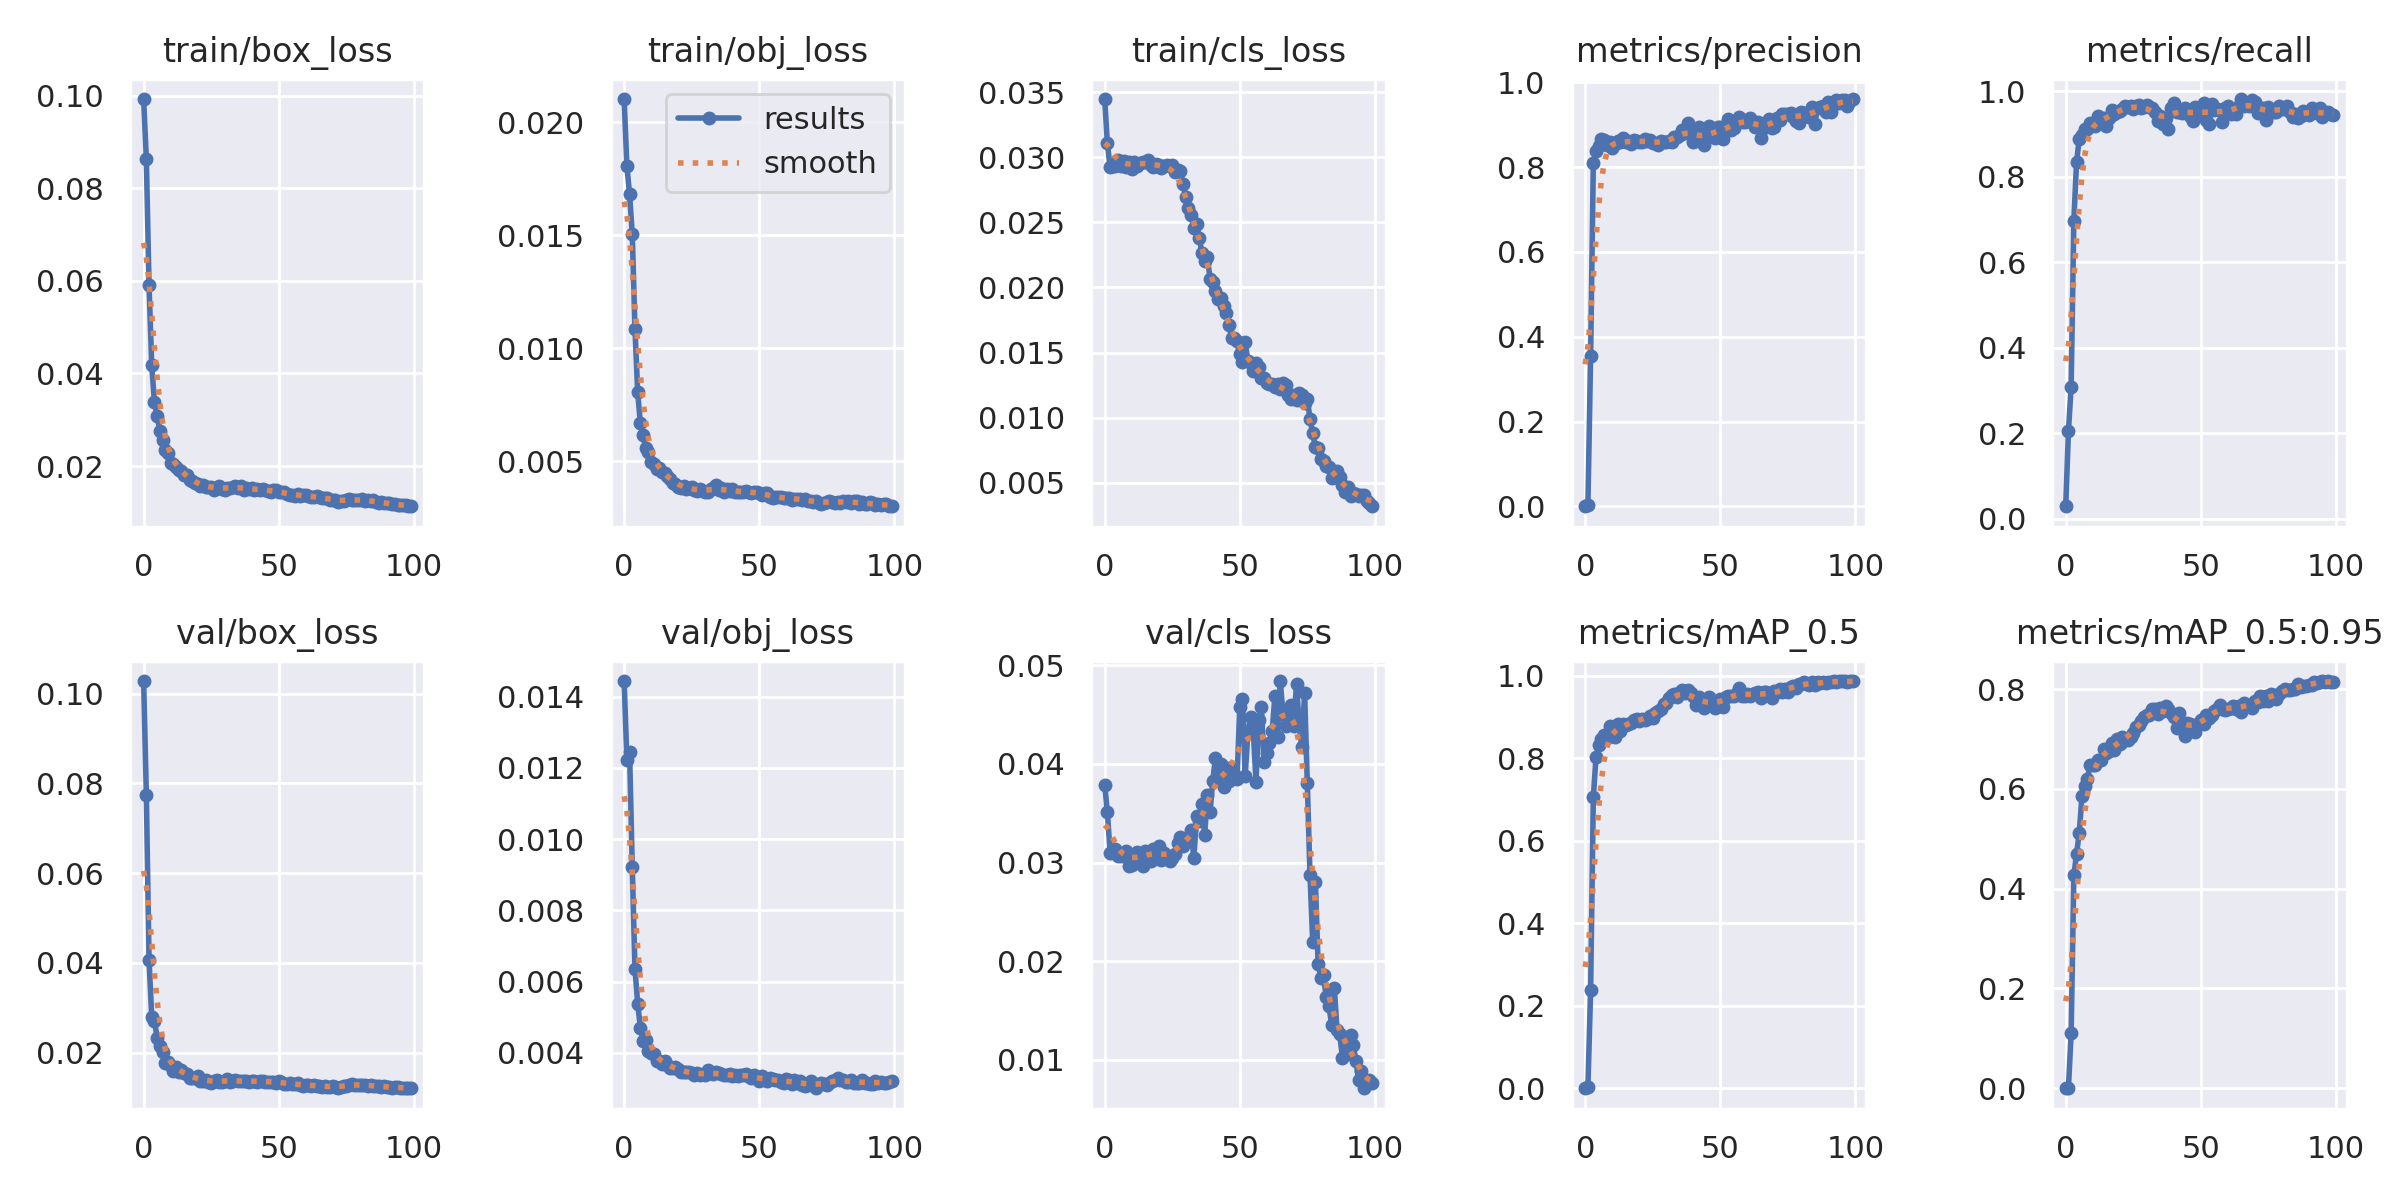

The file beside this chart, header and first rows:
epoch, train/box_loss, train/obj_loss, train/cls_loss, metrics/precision, metrics/recall, metrics/mAP_0.5, metrics/mAP_0.5:0.95, val/box_loss, val/obj_loss, val/cls_loss, x/lr0, x/lr1, x/lr2
0, 0.09926, 0.02103, 0.03446, 0.0002274, 0.02932, 0.0001198, 3.2797e-05, 0.1028, 0.01444, 0.03791, 0.07002, 0.003331, 0.003331
1, 0.0863, 0.01807, 0.03105, 0.0035, 0.2052, 0.002295, 0.0007907, 0.0775, 0.01223, 0.0351, 0.03995, 0.006599, 0.006599
2, 0.05903, 0.01682, 0.02924, 0.3555, 0.3086, 0.238, 0.1104, 0.04066, 0.01246, 0.03102, 0.009821, 0.0098, 0.0098
3, 0.04172, 0.01504, 0.02931, 0.8098, 0.6964, 0.7053, 0.4267, 0.02789, 0.00921, 0.03142, 0.009703, 0.009703, 0.009703
4, 0.03375, 0.01086, 0.02929, 0.8372, 0.8333, 0.8015, 0.4696, 0.02703, 0.006361, 0.0314, 0.009703, 0.009703, 0.009703
5, 0.03084, 0.008048, 0.02981, 0.8496, 0.8889, 0.8307, 0.5118, 0.02337, 0.005385, 0.03063, 0.009604, 0.009604, 0.009604
6, 0.02759, 0.006672, 0.0293, 0.8659, 0.8967, 0.8454, 0.5856, 0.02144, 0.004709, 0.03068, 0.009505, 0.009505, 0.009505
7, 0.02558, 0.006136, 0.0297, 0.8638, 0.9103, 0.857, 0.6068, 0.02014, 0.004336, 0.0307, 0.009406, 0.009406, 0.009406
8, 0.02345, 0.005582, 0.02925, 0.8527, 0.911, 0.8478, 0.6201, 0.01782, 0.004349, 0.03118, 0.009307, 0.009307, 0.009307
9, 0.02284, 0.005387, 0.02966, 0.8595, 0.9259, 0.877, 0.6479, 0.01795, 0.004054, 0.02968, 0.009208, 0.009208, 0.009208
10, 0.02077, 0.004968, 0.02912, 0.8445, 0.9217, 0.8602, 0.6486, 0.017, 0.003989, 0.02978, 0.009109, 0.009109, 0.009109
11, 0.02048, 0.004864, 0.02961, 0.8535, 0.9182, 0.852, 0.6482, 0.01588, 0.003956, 0.03072, 0.00901, 0.00901, 0.00901
12, 0.01977, 0.004638, 0.02932, 0.8618, 0.9429, 0.8837, 0.6584, 0.01684, 0.003781, 0.03109, 0.008911, 0.008911, 0.008911
13, 0.01921, 0.004699, 0.02952, 0.8593, 0.9333, 0.8663, 0.6587, 0.01581, 0.003763, 0.03059, 0.008812, 0.008812, 0.008812
14, 0.01891, 0.004525, 0.0296, 0.8678, 0.9367, 0.8824, 0.6803, 0.01616, 0.003679, 0.02966, 0.008713, 0.008713, 0.008713
15, 0.01815, 0.004472, 0.02961, 0.8585, 0.9182, 0.881, 0.6714, 0.0154, 0.003765, 0.03117, 0.008614, 0.008614, 0.008614
16, 0.01806, 0.004329, 0.02979, 0.8606, 0.9383, 0.8824, 0.6758, 0.01527, 0.003659, 0.03112, 0.008515, 0.008515, 0.008515
17, 0.01708, 0.004187, 0.02939, 0.8546, 0.9568, 0.8859, 0.6916, 0.01446, 0.003584, 0.0302, 0.008416, 0.008416, 0.008416
18, 0.01668, 0.00404, 0.02926, 0.8641, 0.946, 0.8927, 0.6776, 0.0144, 0.00357, 0.03135, 0.008317, 0.008317, 0.008317
19, 0.01632, 0.003995, 0.02945, 0.8616, 0.9522, 0.8942, 0.6995, 0.01426, 0.003597, 0.03125, 0.008218, 0.008218, 0.008218
20, 0.01614, 0.003871, 0.02942, 0.8601, 0.9537, 0.8895, 0.6898, 0.01472, 0.003548, 0.03172, 0.008119, 0.008119, 0.008119
21, 0.01578, 0.003814, 0.02917, 0.859, 0.9592, 0.8944, 0.7049, 0.01359, 0.003471, 0.03023, 0.00802, 0.00802, 0.00802
22, 0.016, 0.003889, 0.02934, 0.8657, 0.9647, 0.8934, 0.6979, 0.01364, 0.003471, 0.031, 0.007921, 0.007921, 0.007921
23, 0.0154, 0.00376, 0.02937, 0.8608, 0.9636, 0.8948, 0.6971, 0.01387, 0.003449, 0.03038, 0.007822, 0.007822, 0.007822
24, 0.01551, 0.003788, 0.02934, 0.8645, 0.9651, 0.9018, 0.7046, 0.01355, 0.003477, 0.03019, 0.007723, 0.007723, 0.007723
25, 0.01543, 0.003843, 0.02942, 0.8564, 0.9571, 0.8974, 0.7129, 0.01336, 0.003429, 0.03043, 0.007624, 0.007624, 0.007624
26, 0.01489, 0.00371, 0.02885, 0.8563, 0.966, 0.9095, 0.7249, 0.01377, 0.003376, 0.03092, 0.007525, 0.007525, 0.007525
27, 0.01527, 0.003699, 0.02901, 0.8518, 0.9667, 0.9133, 0.7284, 0.01386, 0.003442, 0.03196, 0.007426, 0.007426, 0.007426
28, 0.01565, 0.003749, 0.02893, 0.8607, 0.9599, 0.9186, 0.7355, 0.01352, 0.00338, 0.03256, 0.007327, 0.007327, 0.007327
29, 0.01513, 0.003668, 0.02793, 0.8594, 0.9619, 0.9306, 0.7441, 0.01349, 0.003406, 0.03167, 0.007228, 0.007228, 0.007228
30, 0.0149, 0.003624, 0.02693, 0.8601, 0.9677, 0.9338, 0.7481, 0.0137, 0.00337, 0.03221, 0.007129, 0.007129, 0.007129
31, 0.01525, 0.003631, 0.02611, 0.8607, 0.9628, 0.9465, 0.7479, 0.01414, 0.003507, 0.03225, 0.00703, 0.00703, 0.00703
32, 0.01518, 0.00376, 0.02556, 0.8589, 0.9614, 0.952, 0.7595, 0.01345, 0.003426, 0.03326, 0.006931, 0.006931, 0.006931
33, 0.01557, 0.003812, 0.02457, 0.8712, 0.9501, 0.9546, 0.7599, 0.01366, 0.003397, 0.03045, 0.006832, 0.006832, 0.006832
34, 0.01567, 0.003941, 0.02485, 0.8722, 0.929, 0.9473, 0.7492, 0.01388, 0.003465, 0.03468, 0.006733, 0.006733, 0.006733
35, 0.01525, 0.003727, 0.02379, 0.8751, 0.9414, 0.9596, 0.7619, 0.01373, 0.003434, 0.03425, 0.006634, 0.006634, 0.006634
36, 0.0157, 0.003789, 0.02267, 0.8872, 0.9227, 0.965, 0.7566, 0.01365, 0.003398, 0.03596, 0.006535, 0.006535, 0.006535
37, 0.01487, 0.003627, 0.02207, 0.8811, 0.9379, 0.9585, 0.7652, 0.01366, 0.003385, 0.03275, 0.006436, 0.006436, 0.006436
38, 0.01532, 0.003769, 0.0223, 0.9036, 0.9113, 0.964, 0.7611, 0.01368, 0.003366, 0.03685, 0.006337, 0.006337, 0.006337
39, 0.0151, 0.00367, 0.02068, 0.8911, 0.9596, 0.9577, 0.7525, 0.01351, 0.003397, 0.03513, 0.006238, 0.006238, 0.006238
40, 0.01517, 0.003752, 0.02039, 0.8594, 0.9717, 0.9512, 0.745, 0.01359, 0.003341, 0.03829, 0.006139, 0.006139, 0.006139
41, 0.01486, 0.003633, 0.01972, 0.8623, 0.9522, 0.9289, 0.7228, 0.0138, 0.003372, 0.04061, 0.00604, 0.00604, 0.00604
42, 0.01505, 0.003639, 0.01907, 0.8941, 0.951, 0.9482, 0.7513, 0.01354, 0.003351, 0.03833, 0.005941, 0.005941, 0.005941
43, 0.01477, 0.003648, 0.01918, 0.8612, 0.9484, 0.93, 0.7247, 0.0138, 0.003376, 0.03995, 0.005842, 0.005842, 0.005842
44, 0.01504, 0.003646, 0.01858, 0.853, 0.9614, 0.921, 0.7062, 0.01375, 0.003391, 0.03762, 0.005743, 0.005743, 0.005743
45, 0.01482, 0.00369, 0.01803, 0.8738, 0.9491, 0.9394, 0.7329, 0.01358, 0.003408, 0.03963, 0.005644, 0.005644, 0.005644
46, 0.0147, 0.003618, 0.01715, 0.8979, 0.9414, 0.9487, 0.7306, 0.01355, 0.003358, 0.03828, 0.005545, 0.005545, 0.005545
47, 0.01443, 0.003592, 0.01611, 0.8803, 0.931, 0.93, 0.726, 0.01346, 0.003284, 0.03964, 0.005446, 0.005446, 0.005446
48, 0.01494, 0.003632, 0.01611, 0.869, 0.9622, 0.9219, 0.7136, 0.01353, 0.003391, 0.03898, 0.005347, 0.005347, 0.005347
49, 0.01473, 0.003651, 0.01587, 0.8949, 0.9593, 0.933, 0.7298, 0.01335, 0.003284, 0.03846, 0.005248, 0.005248, 0.005248
50, 0.01441, 0.003576, 0.01486, 0.8949, 0.9475, 0.9431, 0.7379, 0.01366, 0.003204, 0.04577, 0.005149, 0.005149, 0.005149
51, 0.01431, 0.003521, 0.01431, 0.867, 0.9722, 0.9225, 0.7298, 0.01339, 0.003346, 0.04663, 0.00505, 0.00505, 0.00505
52, 0.01432, 0.003569, 0.01581, 0.891, 0.9334, 0.9479, 0.749, 0.01305, 0.003242, 0.03873, 0.004951, 0.004951, 0.004951
53, 0.01401, 0.003583, 0.01437, 0.9127, 0.9228, 0.9496, 0.7414, 0.01313, 0.003207, 0.04319, 0.004852, 0.004852, 0.004852
54, 0.01379, 0.003432, 0.01417, 0.8872, 0.9691, 0.9499, 0.7489, 0.01318, 0.003292, 0.04475, 0.004753, 0.004753, 0.004753
55, 0.01383, 0.003385, 0.01358, 0.8922, 0.9553, 0.95, 0.7552, 0.01294, 0.003253, 0.04338, 0.004654, 0.004654, 0.004654
56, 0.01358, 0.003397, 0.01419, 0.9054, 0.9583, 0.9572, 0.7608, 0.01303, 0.003233, 0.0382, 0.004555, 0.004555, 0.004555
57, 0.01387, 0.003396, 0.01393, 0.9173, 0.9568, 0.9695, 0.7689, 0.01316, 0.003238, 0.04443, 0.004456, 0.004456, 0.004456
58, 0.01359, 0.00341, 0.01308, 0.9065, 0.9276, 0.9511, 0.7592, 0.01282, 0.003191, 0.04573, 0.004357, 0.004357, 0.004357
59, 0.01366, 0.003357, 0.01308, 0.9067, 0.9598, 0.9493, 0.7591, 0.01265, 0.003158, 0.04017, 0.004258, 0.004258, 0.004258
... 40 more rows
